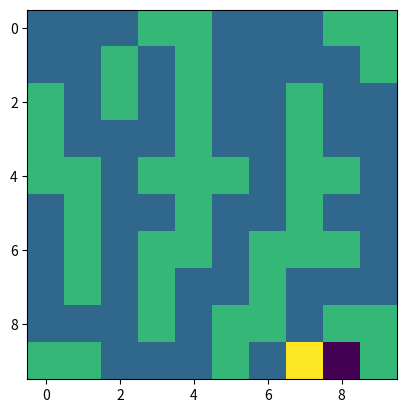

Python code for this plot: (Note: this script raises an exception after producing the figure.)
import numpy as np
import matplotlib.pyplot as plt


class Bot:
    def __init__(self, environment):
        self.environment = environment

    def act(self):
        self.environment.turn_left()
        if self.environment.is_clear_forward():
            self.environment.move_forward()
            return
        while True:
            self.environment.turn_right()
            if self.environment.is_clear_forward():
                self.environment.move_forward()
                return


class FoundTheExit(Exception):
    ...


class Environment:
    DIRECTIONS = "NESW"

    def __init__(self, maze):
        self.cells = maze
        self.bot_position = (0, 0)
        self.bot_direction = "N"

    def turn_left(self):
        self.bot_direction = self.DIRECTIONS[
            self.DIRECTIONS.index(self.bot_direction) - 1
        ]

    def turn_right(self):
        self.bot_direction = self.DIRECTIONS[
            self.DIRECTIONS.index(self.bot_direction) - 3
        ]

    def _next_cell(self):
        x, y = self.bot_position
        if self.bot_direction == "N":
            y -= 1
        if self.bot_direction == "S":
            y += 1
        if self.bot_direction == "W":
            x -= 1
        if self.bot_direction == "E":
            x += 1
        return x, y

    def is_clear_forward(self):
        x, y = self._next_cell()
        if x < 0 or x >= self.cells.shape[0]:
            return False
        if y < 0 or y >= self.cells.shape[1]:
            return False
        return self.cells[x, y] == 0 or self.cells[x, y] == -1

    def move_forward(self):
        if not self.is_clear_forward():
            raise ValueError("Can't move forward.")
        self.cells[self.bot_position] = 0
        self.bot_position = self._next_cell()
        if self.cells[self.bot_position] == -1:
            raise FoundTheExit()
        self.cells[self.bot_position] = 2


fig, ax = plt.subplots()


env = Environment(
    np.array(
        [
            [2, 0, 0, 1, 1, 0, 0, 0, 1, 1],
            [0, 0, 1, 0, 1, 0, 0, 0, 0, 1],
            [1, 0, 1, 0, 1, 0, 0, 1, 0, 0],
            [1, 0, 0, 0, 1, 0, 0, 1, 0, 0],
            [1, 1, 0, 1, 1, 1, 0, 1, 1, 0],
            [0, 1, 0, 0, 1, 0, 0, 1, 0, 0],
            [0, 1, 0, 1, 1, 0, 1, 1, 1, 0],
            [0, 1, 0, 1, 0, 0, 1, 0, 0, 0],
            [0, 0, 0, 1, 0, 1, 1, 0, 1, 1],
            [1, 1, 0, 0, 0, 1, 0, 0, -1, 1],
        ]
    )
)
bot = Bot(env)
image = ax.imshow(env.cells)
while True:
    bot.act()
    image.set_data(env.cells)
    plt.pause(0.1)
